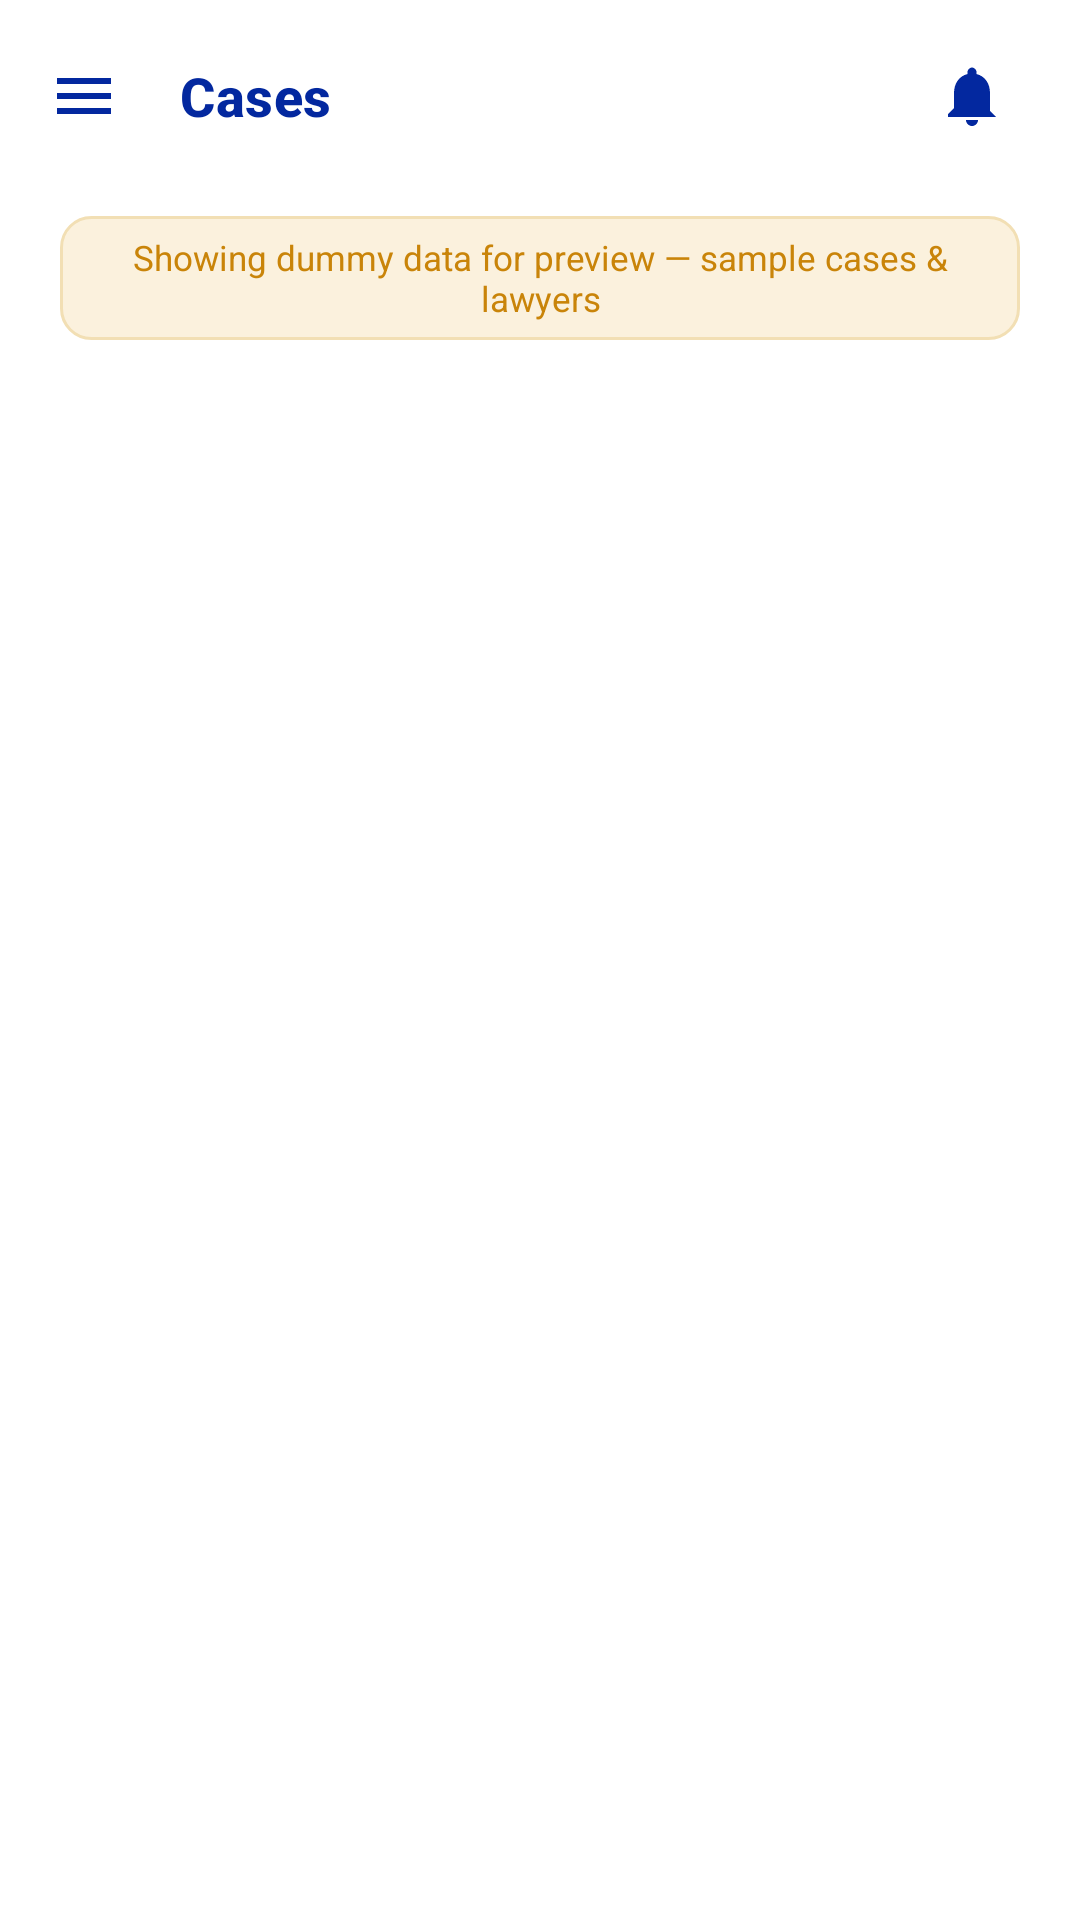

The Android layout XML behind this screen, and the referenced resources:
<!-- AndroidManifest.xml: application theme Theme.Askvocate -->
<!-- res/layout/fragment_appointments.xml -->
<?xml version="1.0" encoding="utf-8"?>
<androidx.coordinatorlayout.widget.CoordinatorLayout xmlns:android="http://schemas.android.com/apk/res/android"
    xmlns:app="http://schemas.android.com/apk/res-auto"
    xmlns:tools="http://schemas.android.com/tools"
    android:layout_width="match_parent"
    android:layout_height="match_parent"
    android:background="@color/surface_white">

    <com.google.android.material.appbar.AppBarLayout
        android:id="@+id/app_bar"
        android:layout_width="match_parent"
        android:layout_height="wrap_content"
        android:background="@color/surface_white"
        app:elevation="0dp">

        <com.google.android.material.appbar.MaterialToolbar
            android:id="@+id/toolbar"
            style="@style/Widget.Askvocate.Toolbar"
            android:layout_width="match_parent"
            android:layout_height="?attr/actionBarSize"
            app:navigationIcon="@drawable/ic_menu"
            app:navigationIconTint="@color/navy_primary"
            app:title="@string/tab_cases"
            app:titleTextAppearance="@style/TextAppearance.Askvocate.HomeTitleSerif"
            app:titleTextColor="@color/navy_primary">

            <ImageView
                android:id="@+id/btn_notifications"
                android:layout_width="40dp"
                android:layout_height="40dp"
                android:layout_gravity="end"
                android:layout_marginEnd="16dp"
                android:background="?attr/selectableItemBackgroundBorderless"
                android:contentDescription="@string/cd_notifications"
                android:padding="8dp"
                android:src="@drawable/ic_notifications"
                app:tint="@color/navy_primary" />
        </com.google.android.material.appbar.MaterialToolbar>
    </com.google.android.material.appbar.AppBarLayout>

    <androidx.core.widget.NestedScrollView
        android:layout_width="match_parent"
        android:layout_height="match_parent"
        android:clipToPadding="false"
        android:fillViewport="true"
        android:paddingBottom="0dp"
        app:layout_behavior="@string/appbar_scrolling_view_behavior">

        <LinearLayout
            android:layout_width="match_parent"
            android:layout_height="wrap_content"
            android:orientation="vertical">

            <TextView
                android:id="@+id/tv_dummy_note"
                android:layout_width="match_parent"
                android:layout_height="wrap_content"
                android:layout_marginHorizontal="20dp"
                android:layout_marginTop="8dp"
                android:background="@drawable/bg_dummy_note"
                android:gravity="center"
                android:paddingHorizontal="10dp"
                android:paddingVertical="6dp"
                android:text="@string/dummy_data_note"
                android:textColor="@color/status_warm_text"
                android:textSize="11.5sp" />

            <androidx.recyclerview.widget.RecyclerView
                android:id="@+id/rv_appointments"
                android:layout_width="match_parent"
                android:layout_height="wrap_content"
                android:layout_marginTop="12dp"
                android:clipToPadding="false"
                android:overScrollMode="never"
                android:paddingHorizontal="20dp"
                app:layoutManager="androidx.recyclerview.widget.LinearLayoutManager"
                tools:listitem="@layout/item_case_card_vertical" />

            <LinearLayout
                android:id="@+id/empty_state"
                android:layout_width="wrap_content"
                android:layout_height="wrap_content"
                android:layout_gravity="center_horizontal"
                android:gravity="center"
                android:orientation="vertical"
                android:paddingBottom="24dp"
                android:visibility="gone"
                tools:visibility="gone">

                <ImageView
                    android:layout_width="120dp"
                    android:layout_height="120dp"
                    android:alpha="0.3"
                    android:src="@drawable/ic_case_work" />

                <TextView
                    android:layout_width="wrap_content"
                    android:layout_height="wrap_content"
                    android:layout_marginTop="16dp"
                    android:text="No cases yet"
                    android:textAppearance="@style/TextAppearance.Askvocate.BodyLarge"
                    android:textColor="@color/text_secondary" />
            </LinearLayout>
        </LinearLayout>
    </androidx.core.widget.NestedScrollView>

</androidx.coordinatorlayout.widget.CoordinatorLayout>
<!-- res/layout/item_case_card_vertical.xml (included above) -->
<?xml version="1.0" encoding="utf-8"?>
<com.google.android.material.card.MaterialCardView xmlns:android="http://schemas.android.com/apk/res/android"
    xmlns:app="http://schemas.android.com/apk/res-auto"
    xmlns:tools="http://schemas.android.com/tools"
    android:layout_width="match_parent"
    android:layout_height="wrap_content"
    android:layout_marginBottom="12dp"
    android:clickable="true"
    android:focusable="true"
    app:cardBackgroundColor="@color/surface_white"
    app:cardCornerRadius="16dp"
    app:cardElevation="0dp"
    app:strokeColor="@color/home_outline"
    app:strokeWidth="1dp">

    <LinearLayout
        android:layout_width="match_parent"
        android:layout_height="wrap_content"
        android:orientation="vertical"
        android:padding="14dp">

        <LinearLayout
            android:layout_width="match_parent"
            android:layout_height="wrap_content"
            android:gravity="center_vertical"
            android:orientation="horizontal">

            <TextView
                android:id="@+id/tv_initials"
                android:layout_width="46dp"
                android:layout_height="46dp"
                android:background="@drawable/bg_avatar_circle"
                android:gravity="center"
                android:textColor="@color/navy_primary"
                android:textSize="15sp"
                android:textStyle="bold"
                tools:text="MN" />

            <LinearLayout
                android:layout_width="0dp"
                android:layout_height="wrap_content"
                android:layout_marginStart="12dp"
                android:layout_weight="1"
                android:orientation="vertical">

                <TextView
                    android:id="@+id/tv_lawyer_name"
                    android:layout_width="match_parent"
                    android:layout_height="wrap_content"
                    android:ellipsize="end"
                    android:maxLines="1"
                    android:textColor="@color/navy_primary"
                    android:textSize="15sp"
                    android:textStyle="bold"
                    tools:text="Adv. Meera Nair" />

                <TextView
                    android:id="@+id/tv_practice"
                    android:layout_width="match_parent"
                    android:layout_height="wrap_content"
                    android:ellipsize="end"
                    android:maxLines="1"
                    android:textColor="@color/text_secondary"
                    android:textSize="12sp"
                    tools:text="Property law" />
            </LinearLayout>
        </LinearLayout>

        <TextView
            android:id="@+id/tv_case_title"
            android:layout_width="match_parent"
            android:layout_height="wrap_content"
            android:layout_marginTop="12dp"
            android:ellipsize="end"
            android:maxLines="1"
            android:textColor="@color/home_section_header"
            android:textSize="16sp"
            android:textStyle="bold"
            tools:text="Tenant deposit dispute" />

        <TextView
            android:id="@+id/tv_status"
            android:layout_width="wrap_content"
            android:layout_height="wrap_content"
            android:layout_marginTop="9dp"
            android:background="@drawable/bg_status_pill_warm"
            android:paddingHorizontal="12dp"
            android:paddingVertical="5dp"
            android:textColor="@color/status_warm_text"
            android:textSize="12sp"
            android:textStyle="bold"
            tools:text="Awaiting documents" />
    </LinearLayout>
</com.google.android.material.card.MaterialCardView>
<!-- resources referenced by this layout -->
<resources>
  <color name="home_outline">#FFE2EBF8</color>
  <color name="home_section_header">#FF1B1F2A</color>
  <color name="navy_primary">#FF03289F</color>
  <color name="status_warm_text">#FFC98409</color>
  <color name="surface_white">#FFFFFFFF</color>
  <color name="text_secondary">#FF5E6C84</color>
  <!-- drawable bg_avatar_circle (drawable) -->
  <shape xmlns:android="http://schemas.android.com/apk/res/android" android:shape="oval">
      <solid android:color="#FFD9E4F2" />
  </shape>
  <!-- drawable bg_dummy_note (drawable) -->
  <shape xmlns:android="http://schemas.android.com/apk/res/android" android:shape="rectangle">
      <solid android:color="#FFFBF1DD" />
      <corners android:radius="10dp" />
      <stroke android:width="1dp" android:color="#FFF2DFB4" />
  </shape>
  <!-- drawable bg_status_pill_warm (drawable) -->
  <shape xmlns:android="http://schemas.android.com/apk/res/android" android:shape="rectangle">
      <solid android:color="@color/status_warm_bg" />
      <corners android:radius="@dimen/radius_pill" />
  </shape>
  <!-- drawable ic_case_work (drawable) -->
  <vector xmlns:android="http://schemas.android.com/apk/res/android"
      android:width="24dp"
      android:height="24dp"
      android:viewportWidth="24"
      android:viewportHeight="24">
      <path
          android:pathData="M20,6h-4V4c0,-1.11 -0.89,-2 -2,-2h-4c-1.11,0 -2,0.89 -2,2v2H4c-1.11,0 -1.99,0.89 -1.99,2L2,19c0,1.11 0.89,2 2,2h16c1.11,0 2,-0.89 2,-2V8c0,-1.11 -0.89,-2 -2,-2zM14,6h-4V4h4v2z"
          android:fillColor="#FF03289F" />
  </vector>
  <!-- drawable ic_menu (drawable) -->
  <vector xmlns:android="http://schemas.android.com/apk/res/android"
      android:width="24dp"
      android:height="24dp"
      android:viewportWidth="24"
      android:viewportHeight="24">
      <path
          android:pathData="M3,18h18v-2H3v2zm0,-5h18v-2H3v2zm0,-7v2h18V6H3z"
          android:fillColor="#FF03289F" />
  </vector>
  <string name="cd_notifications">Notifications</string>
  <string name="dummy_data_note">Showing dummy data for preview — sample cases &amp; lawyers</string>
  <string name="tab_cases">Cases</string>
  <style name="TextAppearance.Askvocate.BodyLarge" parent="TextAppearance.Material3.BodyLarge">
          <item name="android:textSize">@dimen/text_body_large</item>
          <item name="android:textColor">@color/text_primary</item>
          <item name="android:fontFamily">sans-serif</item>
      </style>
  <style name="TextAppearance.Askvocate.HomeTitleSerif" parent="TextAppearance.Material3.TitleMedium">
          <item name="android:textSize">18sp</item>
          <item name="android:textStyle">bold</item>
          <item name="android:textColor">@color/navy_primary</item>
          <item name="android:fontFamily">serif</item>
      </style>
  <style name="Widget.Askvocate.Toolbar" parent="Widget.Material3.Toolbar">
          <item name="android:background">@color/surface_white</item>
          <item name="titleTextColor">@color/text_primary</item>
          <item name="android:elevation">0dp</item>
      </style>
  <style name="Theme.Askvocate" parent="Base.Theme.Askvocate" />
  <color name="status_warm_bg">#FFFDF4E3</color>
  <dimen name="radius_pill">100dp</dimen>
  <dimen name="text_body_large">16sp</dimen>
  <color name="text_primary">#FF1B1F2A</color>
  <color name="navy_dark">#FF021D73</color>
  <color name="text_on_primary">#FFFFFFFF</color>
  <color name="navy_light">#FF6B9BE6</color>
  <color name="amber_accent">#FFEDA312</color>
  <color name="text_on_accent">#FFFFFFFF</color>
  <color name="amber_light">#FFF6C566</color>
  <color name="white">#FFFFFFFF</color>
  <color name="error_red">#FFEF4444</color>
  <color name="ripple_light">#1F03289F</color>
  <dimen name="radius_md">12dp</dimen>
  <color name="border_light">#FFE2EBF8</color>
</resources>
